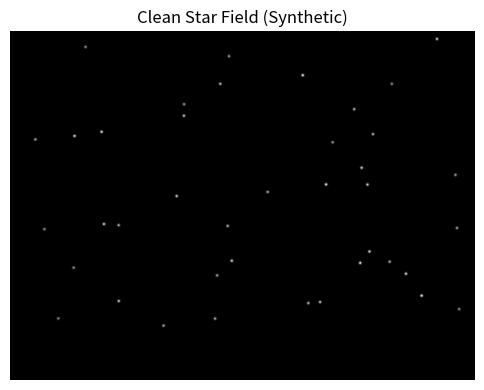
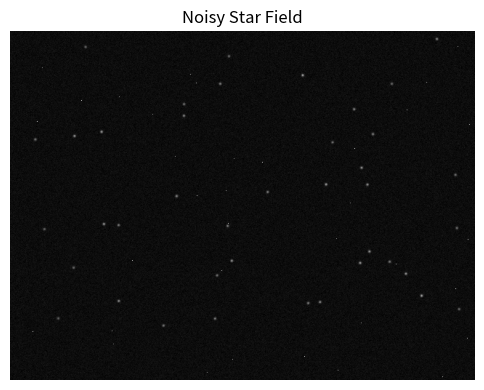
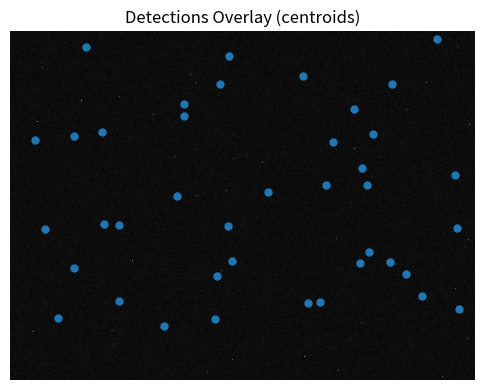

Recreate these plots in Python, in order.
#!/usr/bin/env python3
"""
Star Field + Centroiding Demo
This has noise implementation

--------------------------------
Generates a synthetic star field, adds sensor-like noise and hot pixels,
detects stars via threshold + connected components, computes sub-pixel
intensity-weighted centroids, and matches detections to ground truth.
Outputs images and CSVs.

Usage:
    python star_tracker_demo.py --width 640 --height 480 --n_stars 40 --sigma_px 1.2 --k 3.0 --outdir ./out

Author: You (prepared for Rocket Lab interview)
"""
import argparse
import os
from collections import deque

import numpy as np
import pandas as pd
import matplotlib.pyplot as plt


# ---------------- Utility functions ----------------
def generate_star_field(
    width=640,
    height=480,
    n_stars=40,
    sigma_px=1.2,
    amp_range=(150, 255),
    bg_level=20,
    rng_seed=42
):
    """
    Generate a clean star field (float32 image) and ground-truth positions.
    Each star is modeled as a 2D Gaussian PSF added onto a constant background.
    """
    rng = np.random.default_rng(rng_seed)
    img = np.ones((height, width), dtype=np.float32) * bg_level

    # avoid edges so PSF fits
    margin = int(4 * sigma_px + 3)
    xs = rng.uniform(margin, width - margin, n_stars)
    ys = rng.uniform(margin, height - margin, n_stars)
    amps = rng.uniform(amp_range[0], amp_range[1], n_stars)

    yy, xx = np.mgrid[0:height, 0:width]
    for x0, y0, a in zip(xs, ys, amps):
        # 2D Gaussian PSF
        g = a * np.exp(-(((xx - x0) ** 2) + ((yy - y0) ** 2)) / (2 * sigma_px ** 2))
        img += g

    truth = pd.DataFrame({"x_true": xs, "y_true": ys, "amplitude": amps})
    return img, truth


def add_noise_and_artifacts(img, read_noise_std=8.0, hot_pixel_prob=1e-4, rng_seed=123):
    """
    Add Gaussian read noise and occasional hot pixels.
    Simulates typical sensor read noise and sporadic hot pixels.
    """
    rng = np.random.default_rng(rng_seed)
    noisy = img + rng.normal(0, read_noise_std, img.shape)

    # hot pixels
    mask_hot = rng.uniform(0, 1, img.shape) < hot_pixel_prob
    noisy = noisy.copy()
    if mask_hot.any():
        noisy[mask_hot] += rng.uniform(200, 400, size=mask_hot.sum())

    # clip to [0, 65535] range (simulate 16-bit sensor, but keep float)
    noisy = np.clip(noisy, 0, 65535).astype(np.float32)
    return noisy


def threshold_image(img, k=3.0):
    """
    Global threshold at mean + k*std. Returns binary mask and stats.
    """
    mu = float(img.mean())
    sd = float(img.std(ddof=0))
    thr = mu + k * sd
    binary = img > thr
    return binary, thr, mu, sd


def connected_components_label(binary):
    """
    Simple 8-connected component labeling using BFS (pure numpy/python).
    Returns labels (int32) and number of components.
    """
    h, w = binary.shape
    labels = np.zeros((h, w), dtype=np.int32)
    current_label = 0

    # neighbors (8-connectivity)
    neighbors = [(-1, -1), (-1, 0), (-1, 1),
                 (0, -1),           (0, 1),
                 (1, -1),  (1, 0),  (1, 1)]

    visited = np.zeros_like(binary, dtype=bool)

    for y in range(h):
        for x in range(w):
            if binary[y, x] and not visited[y, x]:
                current_label += 1
                # BFS
                q = deque()
                q.append((y, x))
                visited[y, x] = True
                labels[y, x] = current_label
                while q:
                    cy, cx = q.popleft()
                    for dy, dx in neighbors:
                        ny, nx = cy + dy, cx + dx
                        if 0 <= ny < h and 0 <= nx < w:
                            if binary[ny, nx] and not visited[ny, nx]:
                                visited[ny, nx] = True
                                labels[ny, nx] = current_label
                                q.append((ny, nx))
    return labels, current_label


def compute_centroids(img, labels, min_pixels=5):
    """
    Intensity-weighted centroids per labeled blob.
    Returns DataFrame with x_det, y_det, flux, area, label.
    """
    df = []
    n = labels.max()
    for label in range(1, n + 1):
        mask = labels == label
        area = int(mask.sum())
        if area < min_pixels:
            continue
        # pixel coordinates
        ys, xs = np.nonzero(mask)
        intensities = img[mask]
        flux = float(intensities.sum())
        # intensity-weighted centroid
        x_c = float((xs * intensities).sum() / flux)
        y_c = float((ys * intensities).sum() / flux)
        df.append({"label": label, "x_det": x_c, "y_det": y_c, "flux": flux, "area": area})
    return pd.DataFrame(df)


def match_detections_to_truth(detections, truth, max_dist_px=3.0):
    """
    Greedy nearest-neighbor matching from truth to detections.
    Adds columns x_err, y_err, err_px.
    """
    truth = truth.reset_index(drop=True)
    if detections.empty:
        truth["matched"] = False
        return detections, truth, pd.DataFrame()

    det_used = np.zeros(len(detections), dtype=bool)
    matches = []

    for i, t in truth.reset_index().iterrows():
        tx, ty = float(t["x_true"]), float(t["y_true"])
        dx = detections["x_det"].to_numpy()
        dy = detections["y_det"].to_numpy()
        d2 = (dx - tx) ** 2 + (dy - ty) ** 2
        j = int(np.argmin(d2))
        dist = float(np.sqrt(d2[j]))
        if (not det_used[j]) and dist <= max_dist_px:
            det_used[j] = True
            matches.append({
                "truth_idx": i,
                "det_idx": j,
                "x_true": tx,
                "y_true": ty,
                "x_det": float(detections.iloc[j]["x_det"]),
                "y_det": float(detections.iloc[j]["y_det"]),
                "err_px": dist
            })

    matches_df = pd.DataFrame(matches)
    return detections, truth, matches_df


def save_images_and_csvs(clean_img, noisy_img, detections, truth, matches, outdir):
    os.makedirs(outdir, exist_ok=True)

    # Save images
    plt.figure(figsize=(6, 5))
    plt.imshow(clean_img, cmap="gray")
    plt.title("Clean Star Field (Synthetic)")
    plt.axis("off")
    clean_path = os.path.join(outdir, "starfield_clean.png")
    plt.savefig(clean_path, bbox_inches="tight", dpi=150)
    plt.close()

    plt.figure(figsize=(6, 5))
    plt.imshow(noisy_img, cmap="gray")
    plt.title("Noisy Star Field")
    plt.axis("off")
    noisy_path = os.path.join(outdir, "starfield_noisy.png")
    plt.savefig(noisy_path, bbox_inches="tight", dpi=150)
    plt.close()

    plt.figure(figsize=(6, 5))
    plt.imshow(noisy_img, cmap="gray")
    if not detections.empty:
        plt.scatter(detections["x_det"], detections["y_det"], s=25)
    plt.title("Detections Overlay (centroids)")
    plt.axis("off")
    overlay_path = os.path.join(outdir, "detections_overlay.png")
    plt.savefig(overlay_path, bbox_inches="tight", dpi=150)
    plt.close()

    # Save CSVs
    truth_path = os.path.join(outdir, "truth_positions.csv")
    det_path = os.path.join(outdir, "detections.csv")
    matches_path = os.path.join(outdir, "matches.csv")
    truth.to_csv(truth_path, index=False)
    detections.to_csv(det_path, index=False)
    matches.to_csv(matches_path, index=False)

    return clean_path, noisy_path, overlay_path, truth_path, det_path, matches_path


def main():
    ap = argparse.ArgumentParser()
    ap.add_argument("--width", type=int, default=640)
    ap.add_argument("--height", type=int, default=480)
    ap.add_argument("--n_stars", type=int, default=40)
    ap.add_argument("--sigma_px", type=float, default=1.2, help="PSF sigma in pixels")
    ap.add_argument("--k", type=float, default=3.0, help="Threshold at mu + k*std")
    ap.add_argument("--min_pixels", type=int, default=6, help="Min connected pixels for a valid star")
    ap.add_argument("--read_noise_std", type=float, default=8.0)
    ap.add_argument("--hot_pixel_prob", type=float, default=1e-4)
    ap.add_argument("--outdir", type=str, default="./out")
    args = ap.parse_args()

    # 1) Generate clean star field + truth
    clean_img, truth = generate_star_field(
        width=args.width,
        height=args.height,
        n_stars=args.n_stars,
        sigma_px=args.sigma_px
    )

    # 2) Add noise + artifacts
    noisy_img = add_noise_and_artifacts(clean_img,
                                        read_noise_std=args.read_noise_std,
                                        hot_pixel_prob=args.hot_pixel_prob)

    # 3) Threshold + connected components
    binary, thr, mu, sd = threshold_image(noisy_img, k=args.k)
    labels, ncomp = connected_components_label(binary)

    # 4) Intensity-weighted centroids
    detections = compute_centroids(noisy_img, labels, min_pixels=args.min_pixels)

    # 5) Match to ground truth and compute error
    detections, truth, matches = match_detections_to_truth(detections, truth, max_dist_px=3.0)

    # 6) Save outputs
    clean_path, noisy_path, overlay_path, truth_path, det_path, matches_path = \
        save_images_and_csvs(clean_img, noisy_img, detections, truth, matches, args.outdir)

    # 7) Print summary stats
    precision = len(matches) / max(len(detections), 1)
    recall = len(matches) / max(len(truth), 1)
    mae = float(matches["err_px"].mean()) if len(matches) > 0 else float("nan")

    print("Outputs:")
    print("  Clean image:", clean_path)
    print("  Noisy image:", noisy_path)
    print("  Overlay image:", overlay_path)
    print("  Truth CSV:", truth_path)
    print("  Detections CSV:", det_path)
    print("  Matches CSV:", matches_path)
    print("\nSummary:")
    print(f"  Total truth stars: {len(truth)}")
    print(f"  Total detections : {len(detections)}")
    print(f"  Matched          : {len(matches)}")
    print(f"  Precision        : {precision:.3f}")
    print(f"  Recall           : {recall:.3f}")
    print(f"  Mean error (px)  : {mae:.3f}")
    print("\nThresholding:")
    print(f"  mu={mu:.2f}, std={sd:.2f}, thr=mu+{args.k}*std -> {mu + args.k*sd:.2f}")


if __name__ == "__main__":
    main()
